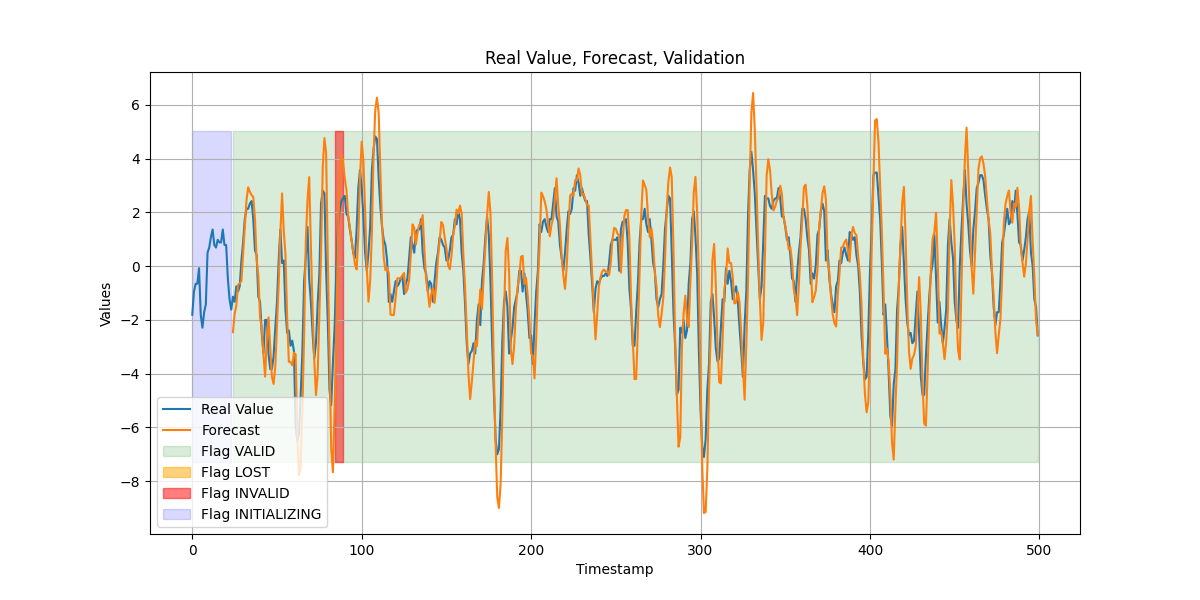

The data file committed next to this chart (first rows):
timestamp, value, forecast, flags, failure_count
0, -1.811, nan, INITIALIZING, 0
1, -0.9449, nan, INITIALIZING, 0
2, -0.6563, nan, INITIALIZING, 0
3, -0.6563, nan, INITIALIZING, 0
4, -0.07912, nan, INITIALIZING, 0
5, -1.811, nan, INITIALIZING, 0
6, -2.292, nan, INITIALIZING, 0
7, -1.714, nan, INITIALIZING, 0
8, -1.426, nan, INITIALIZING, 0
9, 0.4981, nan, INITIALIZING, 0
10, 0.6904, nan, INITIALIZING, 0
11, 1.075, nan, INITIALIZING, 0
12, 1.364, nan, INITIALIZING, 0
13, 0.7866, nan, INITIALIZING, 0
14, 0.6904, nan, INITIALIZING, 0
15, 0.979, nan, INITIALIZING, 0
16, 0.8828, nan, INITIALIZING, 0
17, 0.8828, nan, INITIALIZING, 0
18, 1.364, nan, INITIALIZING, 0
19, 0.7866, nan, INITIALIZING, 0
20, 0.7866, nan, INITIALIZING, 0
21, -0.4639, nan, INITIALIZING, 0
22, -1.233, nan, INITIALIZING, 0
23, -1.618, nan, INITIALIZING, 0
24, -1.137, -2.458, VALID, 0
25, -1.33, -1.785, VALID, 0
26, -0.7525, -1.482, VALID, 0
27, -0.9449, -0.6924, VALID, 0
28, -0.7525, -0.6479, VALID, 0
29, 0.2095, -0.5514, VALID, 0
30, 0.8828, 0.4291, VALID, 0
31, 1.749, 1.402, VALID, 0
32, 2.133, 2.451, VALID, 0
33, 2.133, 2.935, VALID, 0
34, 2.326, 2.765, VALID, 0
35, 2.422, 2.645, VALID, 0
36, 1.749, 2.572, VALID, 0
37, 0.5942, 1.76, VALID, 0
38, 0.4019, 0.2334, VALID, 0
39, -1.137, -0.3549, VALID, 0
40, -1.33, -1.892, VALID, 0
41, -2.484, -2.317, VALID, 0
42, -3.254, -3.287, VALID, 0
43, -2.003, -4.112, VALID, 0
44, -2.003, -2.697, VALID, 0
45, -3.254, -1.909, VALID, 0
46, -3.831, -3.014, VALID, 0
47, -3.831, -4.121, VALID, 0
48, -3.35, -4.386, VALID, 0
49, -2.292, -3.728, VALID, 0
50, -1.33, -2.203, VALID, 0
51, 0.2095, -0.6752, VALID, 0
52, 1.364, 1.234, VALID, 0
53, 0.1133, 2.707, VALID, 0
54, 0.2095, 1.314, VALID, 0
55, -1.618, 0.4223, VALID, 0
56, -2.484, -1.94, VALID, 0
57, -2.388, -3.559, VALID, 0
58, -2.965, -3.569, VALID, 0
59, -2.773, -3.692, VALID, 0
... 440 more rows
